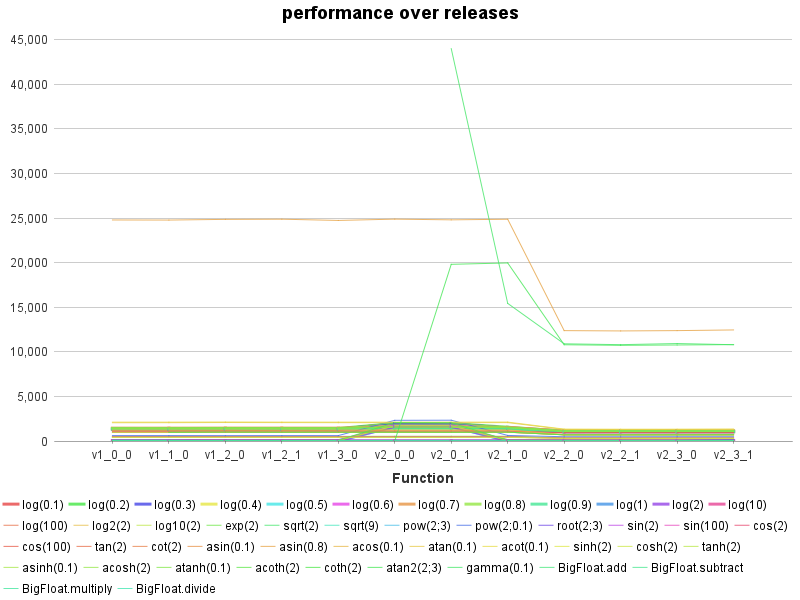

Source data for this figure (header and first rows):
Function, log(0.1), log(0.2), log(0.3), log(0.4), log(0.5), log(0.6), log(0.7), log(0.8), log(0.9), log(1), log(2), log(10), log(100), log2(2), log10(2), exp(2), sqrt(2), sqrt(9), pow(2;3), pow(2;0.1), root(2;3), sin(2), sin(100)
v1_0_0, 1334, 1407, 1332, 1376, 7.9, 1374, 1443, 1397, 1321, 0.0, 39.2, 5.1, 7.3, 47.0, 48.6, 497.0, 14.6, 87.5, 0.1, 609.6, 87.0, 433.5, 1072
v1_1_0, 1326, 1400, 1326, 1372, 7.8, 1371, 1444, 1393, 1320, 0.0, 38.8, 5.1, 7.2, 47.8, 48.6, 517.0, 14.7, 87.5, 0.1, 608.0, 85.2, 431.6, 1072
v1_2_0, 1327, 1404, 1330, 1374, 3.4, 1375, 1450, 1398, 1325, 0.0, 34.3, 1.1, 2.3, 70.7, 38.6, 516.0, 11.5, 0.1, 0.0, 602.7, 84.2, 433.3, 1079
v1_2_1, 1328, 1399, 1330, 1370, 3.4, 1372, 1450, 1395, 1324, 0.0, 34.5, 1.1, 2.4, 70.1, 38.4, 517.0, 11.9, 0.2, 0.1, 607.1, 86.9, 433.7, 1081
v1_3_0, 1329, 1398, 1323, 1369, 3.4, 1368, 1447, 1393, 1319, 0.0, 34.4, 1.1, 2.4, 70.7, 38.3, 517.4, 11.7, 0.1, 0.0, 605.6, 86.9, 432.7, 1079
v2_0_0, 1921, 1963, 1900, 1684, 1638, 1603, 1545, 1491, 1423, 0.0, 1634, 1.4, 10.3, 1733, 1689, 532.8, 13.9, 0.1, 0.1, 2320, 88.6, 433.7, 1073
v2_0_1, 1921, 1965, 1900, 1681, 1637, 1602, 1544, 1490, 1421, 0.0, 1633, 1.4, 10.3, 1743, 1697, 533.5, 14.0, 0.1, 0.1, 2332, 89.1, 431.7, 1081
v2_1_0, 1440, 1544, 1450, 1500, 9.6, 1499, 1520, 1464, 1392, 0.0, 42.0, 1.1, 9.5, 82.7, 49.7, 533.7, 13.8, 0.2, 0.1, 624.0, 88.6, 432.6, 1075
v2_2_0, 1047, 1109, 1045, 1094, 9.5, 1096, 1121, 1078, 1030, 0.0, 42.5, 1.1, 9.6, 81.7, 49.6, 343.3, 12.3, 0.1, 0.1, 479.5, 57.1, 298.5, 894.4
v2_2_1, 1054, 1111, 1051, 1093, 9.5, 1093, 1121, 1080, 1032, 0.0, 42.6, 1.1, 9.6, 83.5, 50.1, 346.5, 12.5, 0.1, 0.1, 476.5, 56.9, 299.8, 898.9
v2_3_0, 1056, 1114, 1051, 1093, 9.5, 1098, 1118, 1078, 1023, 0.0, 42.4, 1.1, 9.6, 84.0, 50.4, 346.7, 12.4, 0.1, 0.1, 480.7, 57.6, 300.4, 895.0
v2_3_1, 1052, 1112, 1050, 1094, 9.6, 1095, 1120, 1078, 1030, 0.0, 42.5, 1.2, 9.6, 83.5, 50.0, 345.0, 12.4, 0.2, 0.1, 480.1, 147.9, 300.7, 898.3
